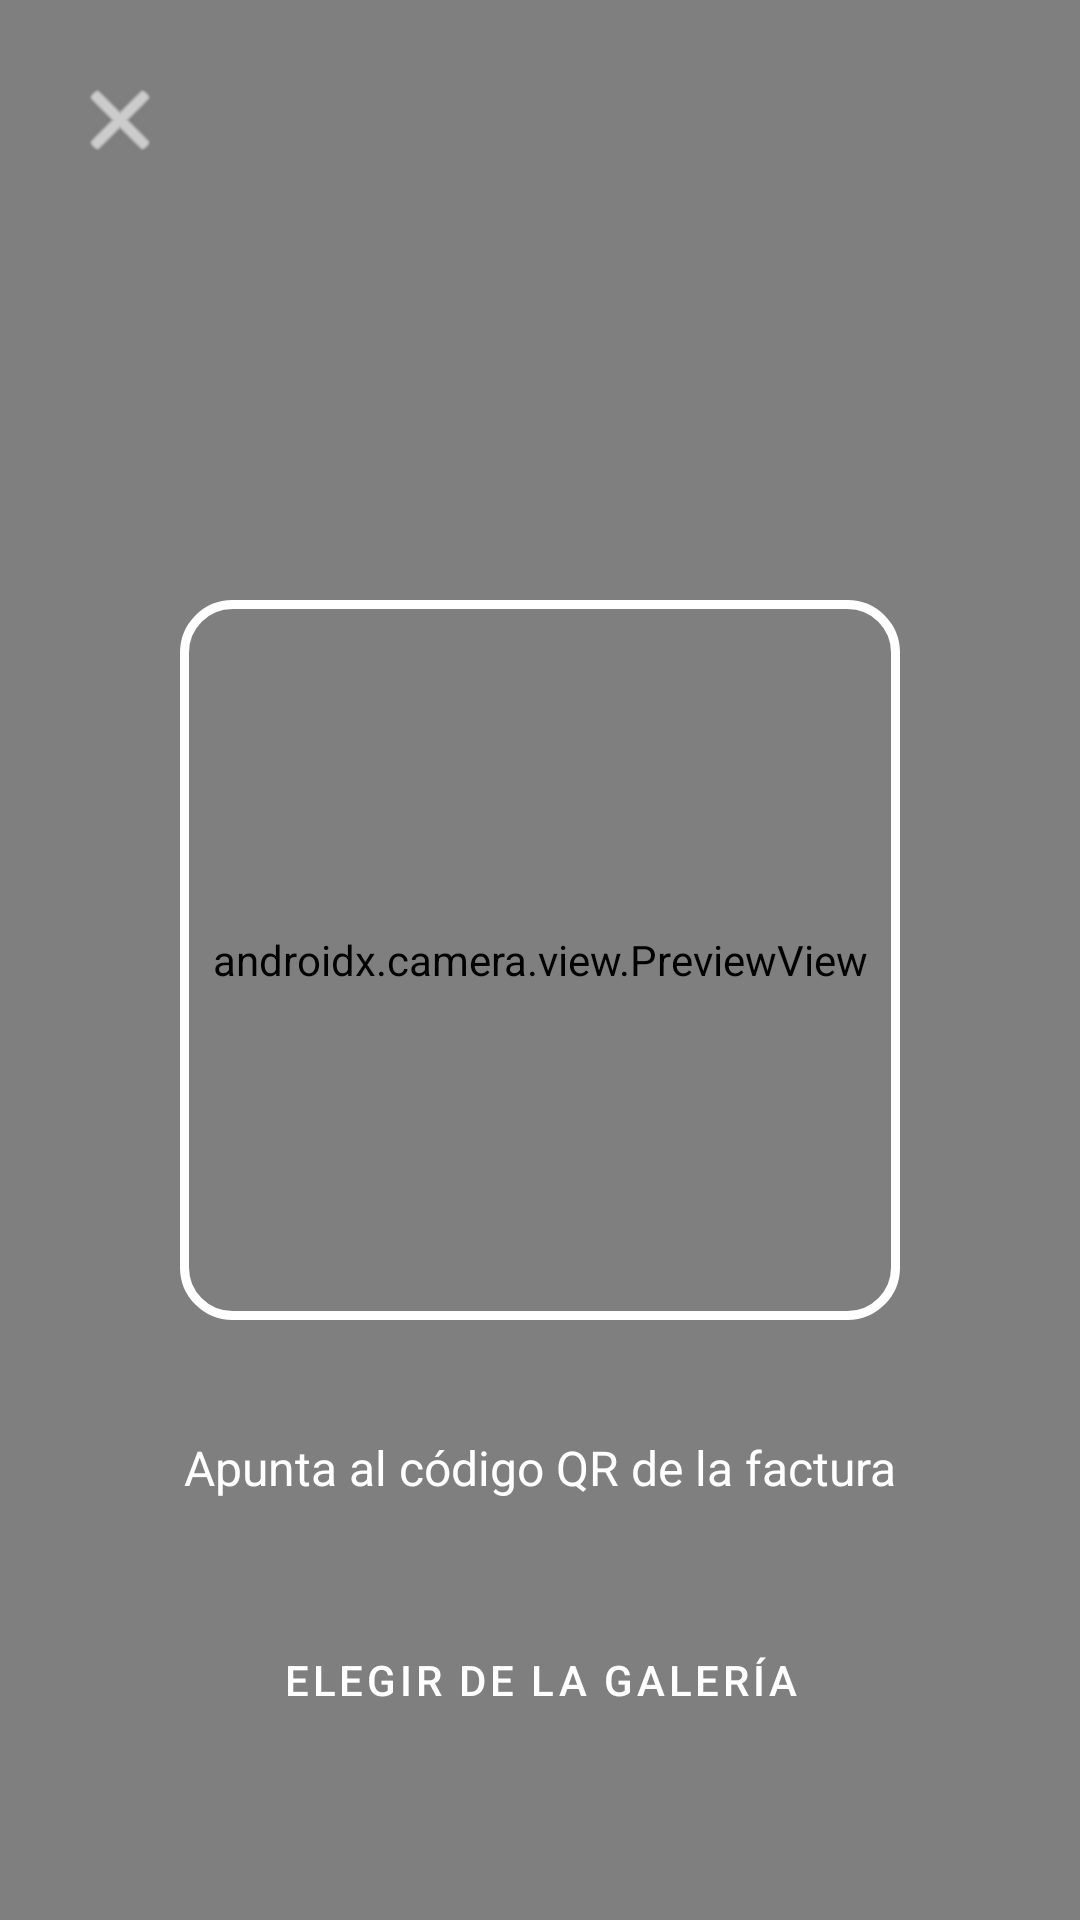

Here is an Android app screen rendered from its layout file. Give the layout XML and the strings, colors and styles it references.
<!-- AndroidManifest.xml: activity theme Theme.FacturasFamilia -->
<!-- res/layout/activity_qr_scan.xml -->
<?xml version="1.0" encoding="utf-8"?>
<FrameLayout
    xmlns:android="http://schemas.android.com/apk/res/android"
    xmlns:app="http://schemas.android.com/apk/res-auto"
    android:layout_width="match_parent"
    android:layout_height="match_parent"
    android:background="@android:color/black">

    <androidx.camera.view.PreviewView
        android:id="@+id/preview_view"
        android:layout_width="match_parent"
        android:layout_height="match_parent" />

    
    <View
        android:id="@+id/scan_frame"
        android:layout_width="240dp"
        android:layout_height="240dp"
        android:layout_gravity="center"
        android:background="@drawable/qr_scan_frame" />

    <TextView
        android:id="@+id/scan_hint"
        android:layout_width="match_parent"
        android:layout_height="wrap_content"
        android:layout_gravity="bottom"
        android:layout_marginBottom="140dp"
        android:gravity="center"
        android:paddingHorizontal="24dp"
        android:text="@string/qr_scan_hint"
        android:textColor="@color/white"
        android:textSize="16sp" />

    <TextView
        android:id="@+id/scan_error"
        android:layout_width="match_parent"
        android:layout_height="wrap_content"
        android:layout_gravity="bottom"
        android:layout_marginBottom="140dp"
        android:background="#CC1B263B"
        android:gravity="center"
        android:padding="16dp"
        android:textColor="@color/white"
        android:textSize="15sp"
        android:visibility="gone" />

    <Button
        android:id="@+id/pick_from_gallery"
        style="@style/Widget.MaterialComponents.Button.OutlinedButton"
        android:layout_width="wrap_content"
        android:layout_height="wrap_content"
        android:layout_gravity="bottom|center_horizontal"
        android:layout_marginBottom="56dp"
        android:text="@string/qr_pick_from_gallery"
        android:textColor="@color/white" />

    <ImageButton
        android:id="@+id/cancel_button"
        android:layout_width="48dp"
        android:layout_height="48dp"
        android:layout_gravity="top|start"
        android:layout_margin="16dp"
        android:background="@android:color/transparent"
        android:contentDescription="@string/qr_cancel"
        android:src="@android:drawable/ic_menu_close_clear_cancel"
        app:tint="@color/white" />

</FrameLayout>
<!-- resources referenced by this layout -->
<resources>
  <color name="white">#FFFFFF</color>
  <!-- drawable qr_scan_frame (drawable) -->
  <?xml version="1.0" encoding="utf-8"?>
  <shape xmlns:android="http://schemas.android.com/apk/res/android"
      android:shape="rectangle">
      <stroke
          android:width="3dp"
          android:color="@color/white" />
      <corners android:radius="16dp" />
  </shape>
  <string name="qr_cancel">Cancelar</string>
  <string name="qr_pick_from_gallery">Elegir de la galería</string>
  <string name="qr_scan_hint">Apunta al código QR de la factura</string>
  <style name="Theme.FacturasFamilia" parent="Theme.Material3.DayNight.NoActionBar">
          <item name="colorPrimary">@color/brand_action</item>
          <item name="colorOnPrimary">@color/white</item>
          <item name="android:statusBarColor">@color/brand_primary</item>
          <item name="android:windowBackground">@color/brand_bg</item>
      </style>
  <color name="brand_action">#0077B6</color>
  <color name="brand_primary">#1B263B</color>
  <color name="brand_bg">#E0E1DD</color>
</resources>
